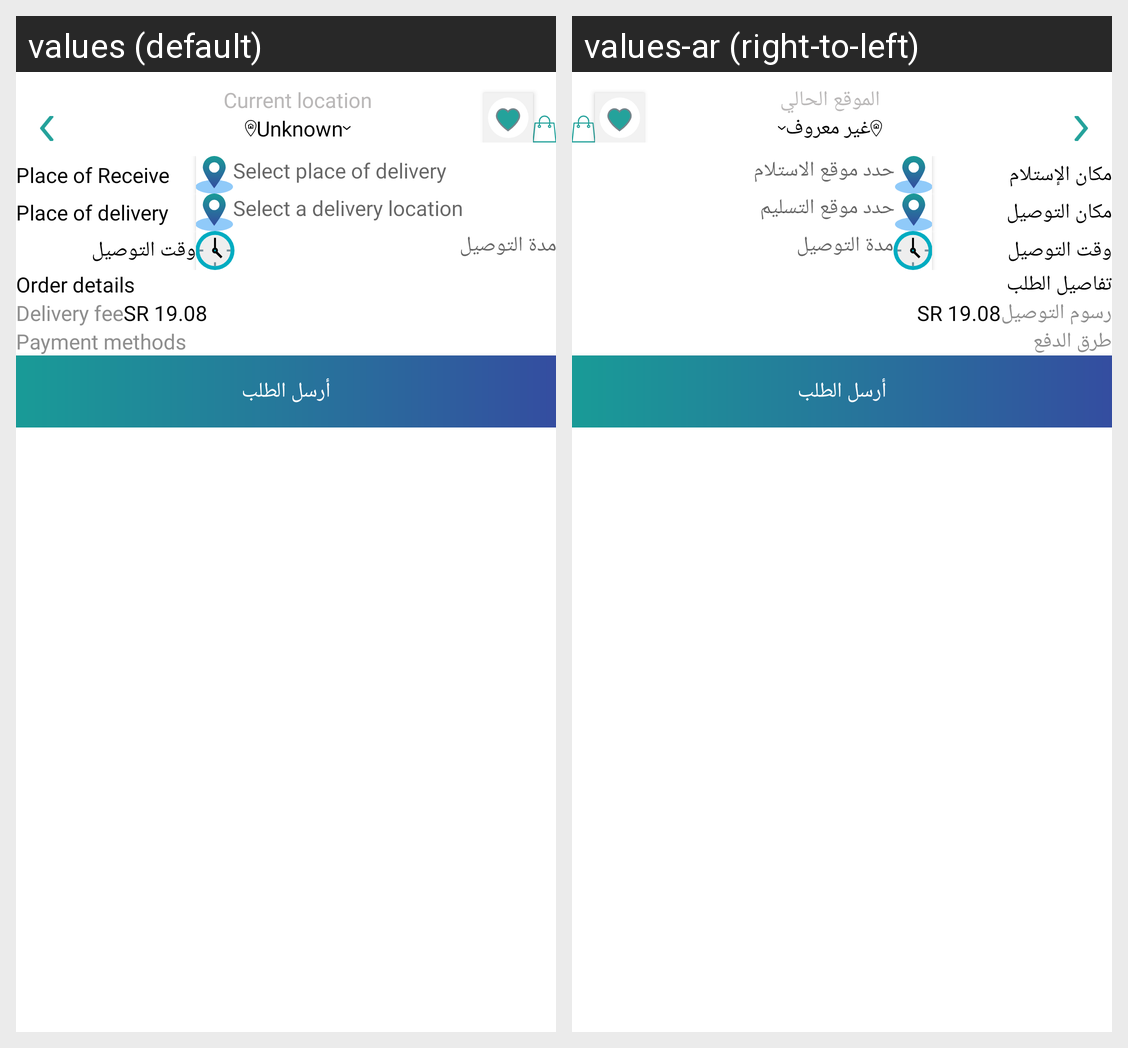

Translations of the strings shown on this Android screen, per locale in the grid:
Android screen res/layout/activity_delivery_services.xml rendered under 2 locales, left to right: values (default), values-ar (right-to-left). Device: Nexus 5 (rendered at 1080×1920; each locale shown at half size, 540×960, under a caption strip naming it); theme AppTheme.
Strings drawn on this screen, with the default value and each locale's value (text and hints the layout hard-codes, and strings that could not be matched under every locale, appear in the picture but are not listed):

receive_place
  values: Place of Receive
  values-ar: مكان الإستلام

select_receive_place
  values: Select place of delivery
  values-ar: حدد موقع الاستلام

delivary_place
  values: Place of delivery
  values-ar: مكان التوصيل

select_delivary_place
  values: Select a delivery location
  values-ar: حدد موقع التسليم

order_details
  values: Order details
  values-ar: تفاصيل الطلب

delivery_charging
  values: Delivery fee
  values-ar: رسوم التوصيل

payment_way
  values: Payment methods
  values-ar: طرق الدفع

current_location
  values: Current location
  values-ar: الموقع الحالي

unknown
  values: Unknown
  values-ar: غير معروف
